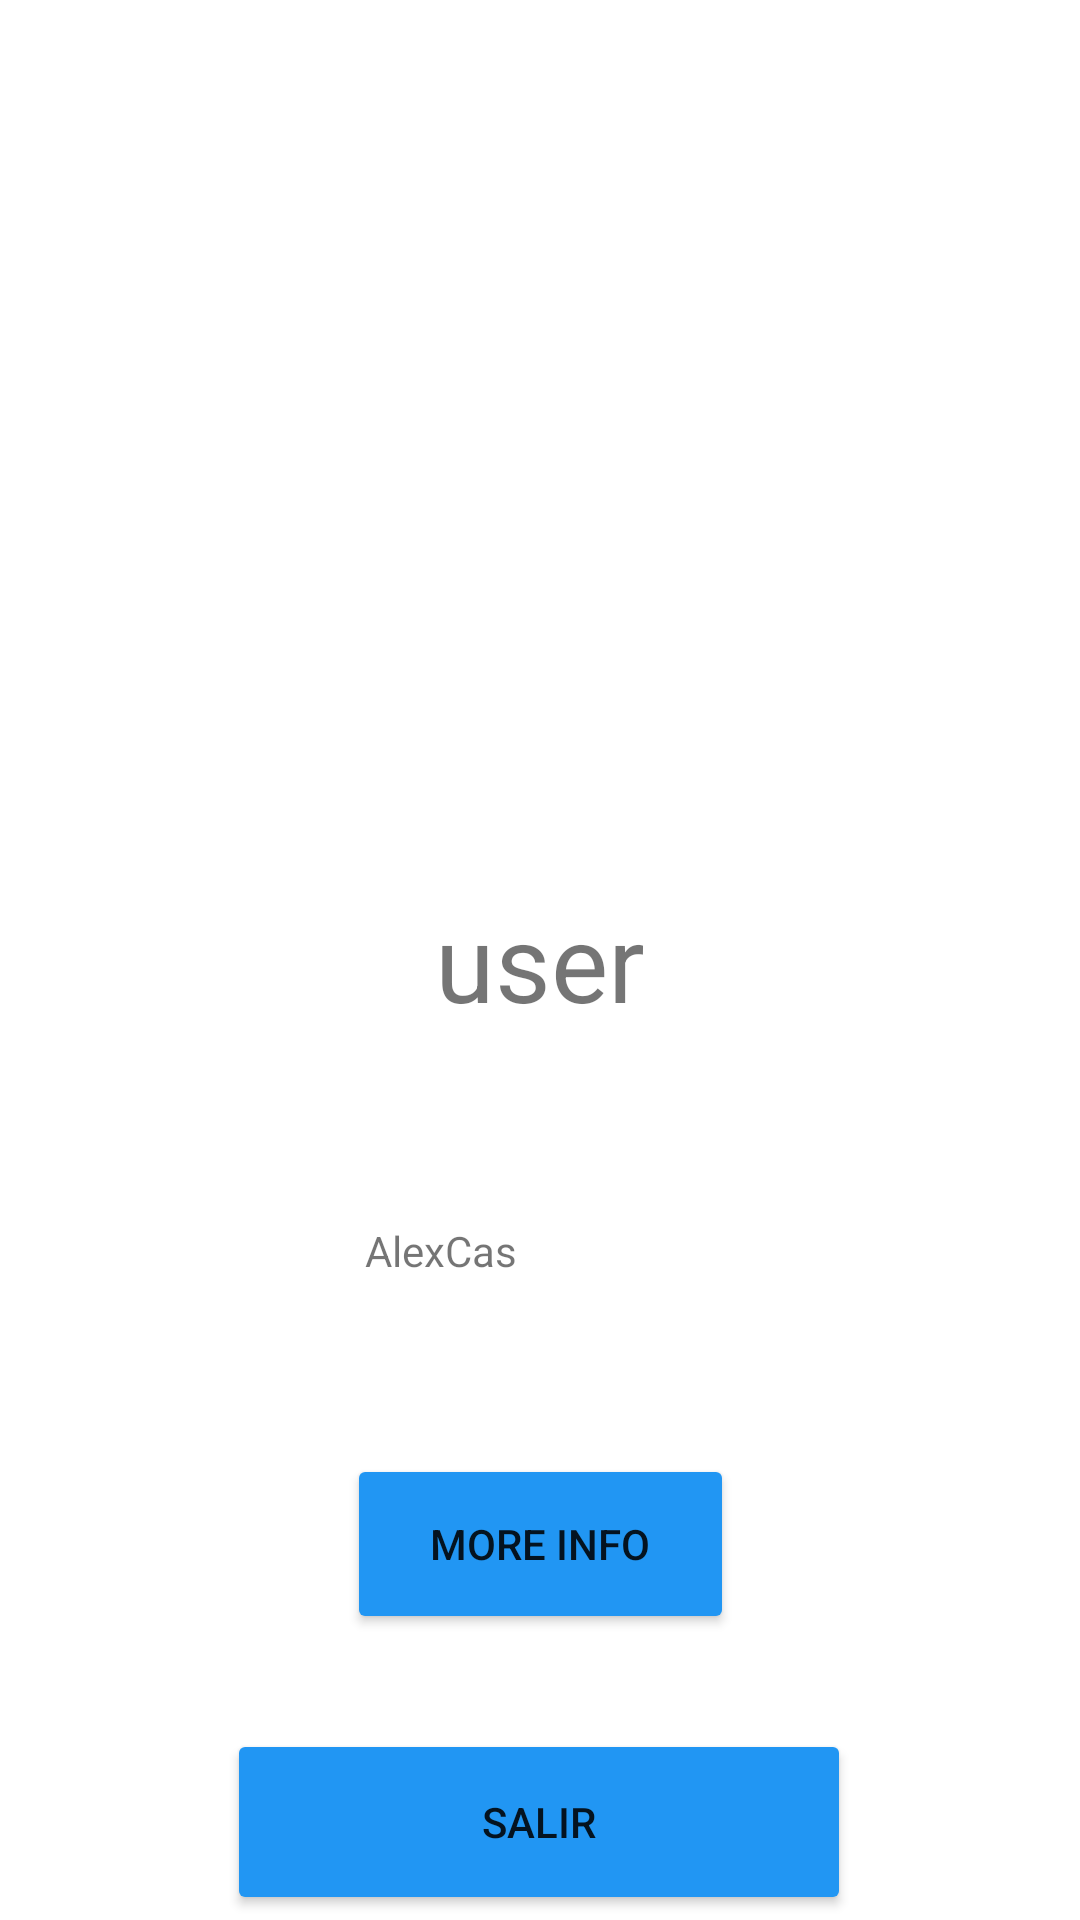

The Android layout XML behind this screen, and the referenced resources:
<!-- AndroidManifest.xml: application theme Theme.Pmovil2 -->
<!-- res/layout/fragment_settin.xml -->
<androidx.constraintlayout.widget.ConstraintLayout xmlns:android="http://schemas.android.com/apk/res/android"
    xmlns:app="http://schemas.android.com/apk/res-auto"
    xmlns:tools="http://schemas.android.com/tools"
    android:layout_width="match_parent"
    android:layout_height="match_parent"
    tools:context="fragments.SettingFragment">

    
    <ImageView
        android:id="@+id/imageView"
        android:layout_width="326dp"
        android:layout_height="265dp"
        android:layout_alignParentTop="true"
        android:layout_centerHorizontal="true"
        app:layout_constraintBottom_toBottomOf="parent"
        app:layout_constraintEnd_toEndOf="parent"
        app:layout_constraintHorizontal_bias="0.494"
        app:layout_constraintStart_toStartOf="parent"
        app:layout_constraintTop_toTopOf="parent"
        app:layout_constraintVertical_bias="0.128"></ImageView>

    <TextView
        android:id="@+id/settin"
        android:layout_width="wrap_content"
        android:layout_height="wrap_content"
        android:text="user"
        android:textSize="36sp"
        app:layout_constraintBottom_toBottomOf="parent"
        app:layout_constraintLeft_toLeftOf="parent"
        app:layout_constraintRight_toRightOf="parent"
        app:layout_constraintTop_toTopOf="parent" />

    <Button
        android:id="@+id/logout"
        android:layout_width="208dp"
        android:layout_height="62dp"
        android:layout_marginTop="232dp"
        android:backgroundTint="#2196F3"
        android:text="Salir"
        app:layout_constraintEnd_toEndOf="parent"
        app:layout_constraintHorizontal_bias="0.497"
        app:layout_constraintStart_toStartOf="parent"
        app:layout_constraintTop_toBottomOf="@+id/settin" />

    <TextView
        android:id="@+id/textView"
        android:layout_width="116dp"
        android:layout_height="41dp"
        android:layout_marginBottom="128dp"
        android:text="AlexCas"
        app:layout_constraintBottom_toTopOf="@+id/logout"
        app:layout_constraintEnd_toEndOf="parent"
        app:layout_constraintHorizontal_bias="0.498"
        app:layout_constraintStart_toStartOf="parent"
        app:layout_constraintTop_toBottomOf="@+id/settin"
        app:layout_constraintVertical_bias="1.0" />

    <Button
        android:id="@+id/more"
        android:layout_width="129dp"
        android:layout_height="60dp"
        android:backgroundTint="#2196F3"
        android:text="more info"
        app:layout_constraintBottom_toTopOf="@+id/logout"
        app:layout_constraintEnd_toEndOf="parent"
        app:layout_constraintHorizontal_bias="0.501"
        app:layout_constraintStart_toStartOf="parent"
        app:layout_constraintTop_toBottomOf="@+id/textView"
        app:layout_constraintVertical_bias="0.536"
        app:rippleColor="#2196F3" />


</androidx.constraintlayout.widget.ConstraintLayout>
<!-- resources referenced by this layout -->
<resources>
  <style name="Theme.Pmovil2" parent="Theme.MaterialComponents.DayNight.NoActionBar">
          
          <item name="colorPrimary">@color/purple_500</item>
          <item name="colorPrimaryVariant">@color/purple_700</item>
          <item name="colorOnPrimary">@color/white</item>
          
          <item name="colorSecondary">@color/teal_200</item>
          <item name="colorSecondaryVariant">@color/teal_700</item>
          <item name="colorOnSecondary">@color/black</item>
          
          <item name="android:statusBarColor">?attr/colorPrimaryVariant</item>
          
      </style>
  <!-- not gathered from this repository: default colours our renderer supplied (Android Studio template values) -->
  <color name="purple_500">#FF6200EE</color>
  <color name="purple_700">#FF3700B3</color>
  <color name="teal_200">#FF03DAC5</color>
  <color name="teal_700">#FF018786</color>
  <color name="black">#FF000000</color>
  <color name="white">#FFFFFFFF</color>
</resources>
